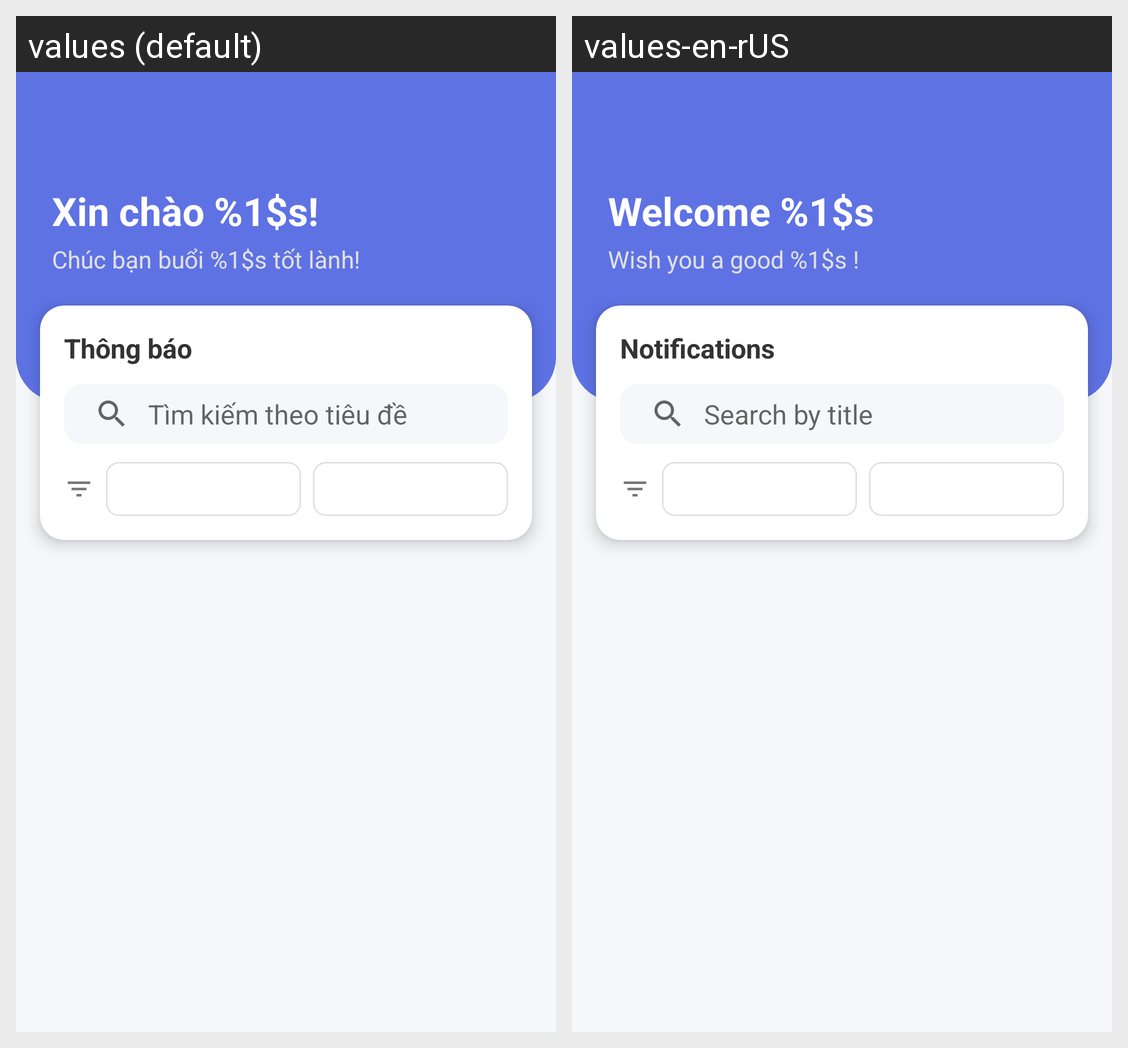

For this localized Android screen grid, give each drawn string resource with its value in every locale shown.
Android screen res/layout/fragment_notifications.xml rendered under 2 locales, left to right: values (default), values-en-rUS. Device: Nexus 5 (rendered at 1080×1920; each locale shown at half size, 540×960, under a caption strip naming it); theme Theme.ENoti.
Strings drawn on this screen, with the default value and each locale's value (text and hints the layout hard-codes, and strings that could not be matched under every locale, appear in the picture but are not listed):

welcome
  values: Xin chào %1$s!
  values-en-rUS: Welcome %1$s

greeting
  values: Chúc bạn buổi %1$s tốt lành!
  values-en-rUS: Wish you a good %1$s !

notifications
  values: Thông báo
  values-en-rUS: Notifications

search_title
  values: Tìm kiếm theo tiêu đề
  values-en-rUS: Search by title
